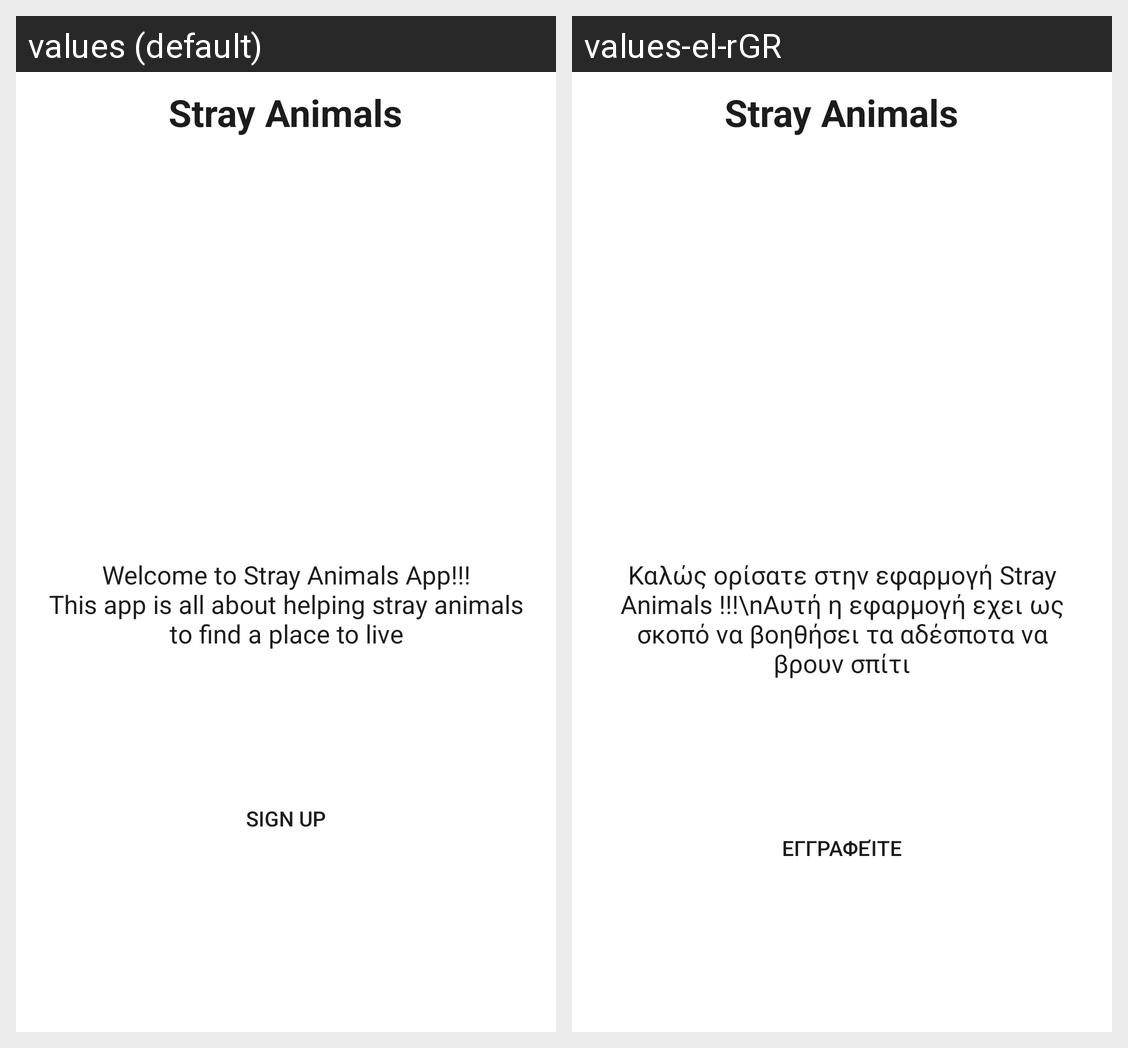

This grid shows one Android layout under two languages. Give, for every string resource on the screen, its name, the default text and each shown locale's text.
Android screen res/layout/activity_intro.xml rendered under 2 locales, left to right: values (default), values-el-rGR. Device: Nexus 5 (rendered at 1080×1920; each locale shown at half size, 540×960, under a caption strip naming it); theme MyTheme.
Strings drawn on this screen, with the default value and each locale's value (text and hints the layout hard-codes, and strings that could not be matched under every locale, appear in the picture but are not listed):

app_name
  values: Stray Animals
  values-el-rGR: Stray Animals

intro_text_message
  values: Welcome to Stray Animals App!!!
      This app is all about helping stray animals to find a place to live
  values-el-rGR: Καλώς ορίσατε στην εφαρμογή Stray Animals !!!\nΑυτή η εφαρμογή εχει ως σκοπό να βοηθήσει τα αδέσποτα να βρουν σπίτι

sign_up
  values: Sign Up
  values-el-rGR: Εγγραφείτε
